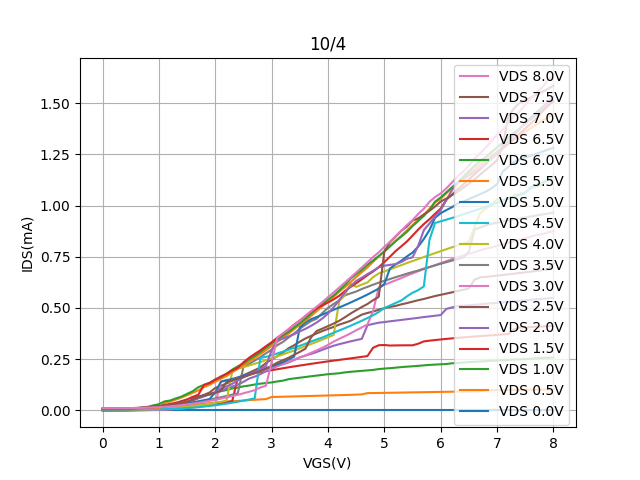

The file beside this chart, header and first rows:
Vgs, Vd=0, Vd=0.5, Vd=1, Vd=1.5, Vd=2, Vd=2.5, Vd=3, Vd=3.5, Vd=4, Vd=4.5, Vd=5, Vd=5.5, Vd=6, Vd=6.5, Vd=7, Vd=7.5, Vd=8
0.0, -3.56182e-06, 0.0004411, 0.0005704, 0.0008005, 0.001101, 0.001552, 0.002072, 0.0027, 0.003447, 0.004146, 0.005066, 0.005826, 0.006789, 0.007833, 0.008613, 0.009781, 0.01066
0.1, -3.3223399999999998e-06, 0.0004426, 0.000571, 0.0008019, 0.001103, 0.00155, 0.002068, 0.002704, 0.003448, 0.004148, 0.005069, 0.005837, 0.0068, 0.007838, 0.00862, 0.009812, 0.01067
0.2, -3.48315e-06, 0.0004584, 0.0005806, 0.000823, 0.001115, 0.001579, 0.002092, 0.002735, 0.003516, 0.004181, 0.005195, 0.005974, 0.006946, 0.008072, 0.008732, 0.0101, 0.01083
0.3, -3.53699e-06, 0.0004799, 0.0005889, 0.00085, 0.001121, 0.001614, 0.00211, 0.002777, 0.003607, 0.004209, 0.005393, 0.005988, 0.007278, 0.008325, 0.008839, 0.0103, 0.01096
0.4, -3.24776e-06, 0.0005693, 0.0006053, 0.0008929, 0.001136, 0.001667, 0.002136, 0.002827, 0.003727, 0.004241, 0.005781, 0.005988, 0.008217, 0.008753, 0.009003, 0.01067, 0.01116
0.5, -3.2975299999999997e-06, 0.0008656, 0.001231, 0.0009947, 0.001158, 0.001795, 0.002178, 0.002903, 0.003884, 0.004287, 0.006413, 0.00599, 0.009602, 0.009828, 0.009368, 0.01133, 0.01147
0.6, -3.5867e-06, 0.001942, 0.001551, 0.001158, 0.0012, 0.002171, 0.002245, 0.003982, 0.004208, 0.004377, 0.007419, 0.005987, 0.009954, 0.01127, 0.0103, 0.012, 0.01192
0.7, -3.5617800000000002e-06, 0.004138, 0.002151, 0.00142, 0.00127, 0.002821, 0.002414, 0.004548, 0.004689, 0.004481, 0.00884, 0.005988, 0.01367, 0.0128, 0.01107, 0.01373, 0.01248
0.8, -3.3223499999999996e-06, 0.005426, 0.003172, 0.00177, 0.001506, 0.004627, 0.002607, 0.009875, 0.005235, 0.004656, 0.01113, 0.005989, 0.01721, 0.01515, 0.01263, 0.01541, 0.0133
0.9, -3.71097e-06, 0.007454, 0.008745, 0.002249, 0.001931, 0.007323, 0.002922, 0.01387, 0.00614, 0.005007, 0.01367, 0.005988, 0.02446, 0.0174, 0.01442, 0.01835, 0.01459
1.0, -3.78553e-06, 0.01055, 0.01393, 0.003187, 0.002596, 0.01437, 0.003584, 0.01587, 0.007537, 0.005425, 0.01637, 0.009561, 0.03051, 0.02086, 0.01676, 0.02081, 0.01599
1.1, -3.54602e-06, 0.01276, 0.02024, 0.004191, 0.004299, 0.01943, 0.004324, 0.01863, 0.008871, 0.005966, 0.01918, 0.03636, 0.04392, 0.02579, 0.02002, 0.02431, 0.01761
1.2, -3.5212e-06, 0.01558, 0.0263, 0.005501, 0.006524, 0.02332, 0.005404, 0.02194, 0.01079, 0.006923, 0.02289, 0.04361, 0.04839, 0.03175, 0.02435, 0.02733, 0.01989
1.3, -3.93466e-06, 0.01864, 0.03118, 0.007611, 0.00857, 0.02803, 0.007336, 0.02545, 0.0126, 0.00815, 0.02648, 0.05266, 0.05849, 0.03724, 0.02977, 0.03125, 0.02252
1.4, -3.63941e-06, 0.0214, 0.0367, 0.009492, 0.01294, 0.03346, 0.009177, 0.02912, 0.01492, 0.009702, 0.03034, 0.06273, 0.06723, 0.04524, 0.03569, 0.03581, 0.02533
1.5, -3.62061e-06, 0.02467, 0.04269, 0.01249, 0.01739, 0.0419, 0.01275, 0.0331, 0.01776, 0.0115, 0.03475, 0.07416, 0.08088, 0.05379, 0.04228, 0.04195, 0.02904
1.6, -3.83525e-06, 0.02747, 0.04914, 0.01508, 0.06163, 0.05511, 0.01611, 0.0377, 0.02117, 0.01326, 0.0393, 0.08558, 0.09358, 0.06604, 0.04983, 0.05121, 0.03288
1.7, -3.78553e-06, 0.03001, 0.06121, 0.01816, 0.06795, 0.06559, 0.01993, 0.04239, 0.02477, 0.01564, 0.04417, 0.09784, 0.1134, 0.0767, 0.05857, 0.06355, 0.03686
1.8, -3.52116e-06, 0.0327, 0.07247, 0.02177, 0.07392, 0.07563, 0.02408, 0.04737, 0.02843, 0.01853, 0.04964, 0.1136, 0.1244, 0.1245, 0.06792, 0.07269, 0.04179
1.9, -3.4714999999999997e-06, 0.03518, 0.07735, 0.02581, 0.08056, 0.0877, 0.02899, 0.05282, 0.03278, 0.02159, 0.05532, 0.1251, 0.1337, 0.1345, 0.0786, 0.07888, 0.04652
2.0, -3.8352399999999996e-06, 0.03777, 0.08503, 0.03018, 0.08736, 0.1097, 0.03397, 0.05848, 0.03718, 0.02495, 0.08886, 0.1395, 0.1516, 0.1492, 0.08935, 0.0864, 0.05168
2.1, -3.93458e-06, 0.04022, 0.0938, 0.03479, 0.09506, 0.1198, 0.1403, 0.06427, 0.04208, 0.02889, 0.1403, 0.1545, 0.162, 0.166, 0.1069, 0.09614, 0.05745
2.2, -3.5212e-06, 0.04251, 0.09912, 0.03983, 0.1069, 0.1317, 0.1487, 0.07056, 0.04722, 0.03309, 0.1461, 0.1676, 0.1792, 0.1784, 0.1171, 0.1382, 0.06336
2.3, -3.9098e-06, 0.04448, 0.1072, 0.0452, 0.1161, 0.145, 0.1505, 0.07687, 0.1877, 0.03742, 0.1535, 0.1863, 0.1989, 0.1945, 0.1293, 0.1459, 0.06949
2.4, -3.884939999999999e-06, 0.04637, 0.1115, 0.1575, 0.1257, 0.1574, 0.1579, 0.08342, 0.2036, 0.04228, 0.1612, 0.2029, 0.2152, 0.2082, 0.147, 0.1552, 0.07616
2.5, -3.5708599999999997e-06, 0.04813, 0.1174, 0.1646, 0.1394, 0.1714, 0.1657, 0.214, 0.2111, 0.04758, 0.1697, 0.2205, 0.2291, 0.2349, 0.1613, 0.1637, 0.08351
2.6, -3.57095e-06, 0.04995, 0.1213, 0.1744, 0.1551, 0.1839, 0.1739, 0.2271, 0.219, 0.0532, 0.1781, 0.2385, 0.2489, 0.2568, 0.1747, 0.1725, 0.09098
2.7, -3.78553e-06, 0.05177, 0.1265, 0.1823, 0.1647, 0.1965, 0.1819, 0.2432, 0.2276, 0.0592, 0.1866, 0.2566, 0.2663, 0.2757, 0.1872, 0.1823, 0.09896
2.8, -3.57225e-06, 0.05349, 0.1305, 0.1869, 0.177, 0.2099, 0.1902, 0.2601, 0.2359, 0.2565, 0.1955, 0.2749, 0.2847, 0.2932, 0.2011, 0.1913, 0.1118
2.9, -3.6206e-06, 0.05523, 0.1335, 0.1915, 0.1917, 0.2312, 0.1989, 0.2788, 0.245, 0.2613, 0.2046, 0.2942, 0.306, 0.3135, 0.2167, 0.2046, 0.1206
3.0, -3.9595200000000005e-06, 0.06538, 0.1366, 0.1963, 0.2034, 0.2488, 0.2083, 0.2965, 0.2543, 0.2691, 0.2143, 0.314, 0.3265, 0.3325, 0.2933, 0.2174, 0.2358
3.1, -3.86008e-06, 0.06599, 0.1413, 0.2009, 0.2158, 0.2643, 0.2176, 0.3183, 0.2638, 0.2779, 0.2244, 0.334, 0.3475, 0.3549, 0.3413, 0.2332, 0.3548
3.2, -3.47145e-06, 0.06666, 0.1453, 0.2056, 0.2255, 0.2822, 0.2274, 0.3341, 0.2733, 0.2867, 0.2356, 0.3541, 0.3647, 0.3734, 0.3505, 0.245, 0.3754
3.3, -3.5460799999999997e-06, 0.06742, 0.1522, 0.2102, 0.2344, 0.3033, 0.2374, 0.3557, 0.2831, 0.2961, 0.2484, 0.3747, 0.3833, 0.3957, 0.3607, 0.2568, 0.3963
3.4, -3.88495e-06, 0.06822, 0.1562, 0.2146, 0.246, 0.3181, 0.2478, 0.3754, 0.2915, 0.3057, 0.2626, 0.3964, 0.4048, 0.419, 0.3724, 0.2716, 0.418
3.5, -3.65852e-06, 0.06899, 0.1596, 0.2189, 0.2589, 0.3353, 0.2584, 0.3986, 0.3034, 0.3155, 0.4057, 0.4186, 0.4253, 0.4387, 0.3856, 0.2858, 0.4379
3.6, -3.59574e-06, 0.06973, 0.163, 0.2231, 0.2678, 0.3511, 0.2683, 0.4181, 0.3136, 0.3254, 0.4291, 0.4378, 0.4479, 0.4602, 0.398, 0.3012, 0.462
3.7, -3.9098e-06, 0.0705, 0.1666, 0.2273, 0.2759, 0.3636, 0.2811, 0.436, 0.3242, 0.336, 0.4452, 0.4612, 0.4725, 0.4826, 0.413, 0.3565, 0.4842
3.8, -3.884929999999999e-06, 0.07124, 0.1699, 0.2312, 0.285, 0.3759, 0.2932, 0.4478, 0.3344, 0.3462, 0.4559, 0.4845, 0.4961, 0.4978, 0.429, 0.3877, 0.5061
3.9, -3.54603e-06, 0.07202, 0.1732, 0.2353, 0.2957, 0.3873, 0.3058, 0.4756, 0.3458, 0.3558, 0.4674, 0.5086, 0.5183, 0.5131, 0.4489, 0.3992, 0.529
4.0, -3.9595200000000005e-06, 0.07281, 0.1768, 0.2393, 0.3061, 0.3976, 0.3198, 0.5005, 0.3568, 0.3677, 0.4793, 0.5305, 0.5417, 0.527, 0.4725, 0.4112, 0.5527
4.1, -3.86009e-06, 0.07358, 0.179, 0.2429, 0.3156, 0.4076, 0.3358, 0.5196, 0.368, 0.379, 0.4911, 0.5544, 0.5605, 0.5416, 0.5038, 0.4241, 0.5758
4.2, -3.7448800000000002e-06, 0.07433, 0.1813, 0.2465, 0.3234, 0.419, 0.3496, 0.5373, 0.5332, 0.3903, 0.5025, 0.5793, 0.586, 0.5595, 0.5377, 0.4376, 0.5996
4.3, -3.62059e-06, 0.07522, 0.1855, 0.2503, 0.33, 0.4276, 0.3622, 0.5617, 0.5654, 0.4013, 0.5143, 0.6019, 0.6123, 0.5827, 0.5767, 0.4546, 0.624
4.4, -3.88496e-06, 0.07603, 0.1885, 0.2539, 0.337, 0.4375, 0.3762, 0.5711, 0.6195, 0.4132, 0.5265, 0.6259, 0.6429, 0.6025, 0.6055, 0.4727, 0.6486
4.5, -3.95949e-06, 0.07689, 0.1906, 0.2576, 0.3432, 0.4525, 0.391, 0.5801, 0.6029, 0.4253, 0.5392, 0.6505, 0.6648, 0.6205, 0.6317, 0.489, 0.673
4.6, -3.5957200000000003e-06, 0.07803, 0.193, 0.2613, 0.3494, 0.4674, 0.4051, 0.5927, 0.614, 0.4376, 0.552, 0.6746, 0.6858, 0.6399, 0.6478, 0.5047, 0.6979
4.7, -3.6598599999999996e-06, 0.08437, 0.1953, 0.2653, 0.4157, 0.4757, 0.4194, 0.6029, 0.6245, 0.4508, 0.5655, 0.6976, 0.7111, 0.6599, 0.6655, 0.5194, 0.7231
4.8, -3.93466e-06, 0.0847, 0.1976, 0.3057, 0.4221, 0.4824, 0.4849, 0.6134, 0.6502, 0.4642, 0.5798, 0.7254, 0.7318, 0.6778, 0.681, 0.5378, 0.7488
4.9, -3.52985e-06, 0.08511, 0.2016, 0.318, 0.428, 0.4913, 0.6007, 0.6234, 0.6684, 0.4802, 0.5944, 0.7506, 0.7535, 0.6992, 0.6982, 0.5543, 0.7713
5.0, -3.6206e-06, 0.08554, 0.2041, 0.3192, 0.4313, 0.4988, 0.6126, 0.6325, 0.6785, 0.4999, 0.6176, 0.7754, 0.7759, 0.7237, 0.7063, 0.7763, 0.7985
5.1, -3.9098e-06, 0.086, 0.2062, 0.3165, 0.4348, 0.505, 0.624, 0.6414, 0.6887, 0.5119, 0.6925, 0.8009, 0.8011, 0.7505, 0.7103, 0.8205, 0.8228
5.2, -4.0092e-06, 0.08648, 0.2086, 0.3172, 0.4381, 0.5101, 0.6349, 0.6502, 0.6989, 0.5243, 0.7128, 0.8279, 0.8258, 0.7777, 0.7141, 0.8482, 0.8504
5.3, -3.64543e-06, 0.08697, 0.2113, 0.3175, 0.4415, 0.5175, 0.6459, 0.6586, 0.7088, 0.5365, 0.7306, 0.8521, 0.8481, 0.8007, 0.7242, 0.8767, 0.8765
5.4, -3.81034e-06, 0.08751, 0.2135, 0.3177, 0.445, 0.5237, 0.6577, 0.6673, 0.7194, 0.5563, 0.7513, 0.8785, 0.8716, 0.8246, 0.7397, 0.8974, 0.9045
5.5, -3.95951e-06, 0.08796, 0.2152, 0.3177, 0.4483, 0.5308, 0.6688, 0.6754, 0.7288, 0.5741, 0.7704, 0.9045, 0.8996, 0.8532, 0.7472, 0.9265, 0.9287
5.6, -3.7698199999999996e-06, 0.08841, 0.2173, 0.3254, 0.4519, 0.5378, 0.6791, 0.6826, 0.7388, 0.587, 0.7991, 0.9314, 0.9244, 0.8826, 0.8033, 0.9377, 0.9586
5.7, -3.64546e-06, 0.08891, 0.2198, 0.3367, 0.4555, 0.5439, 0.6898, 0.692, 0.7486, 0.6051, 0.8364, 0.9554, 0.9495, 0.9093, 0.8793, 0.9563, 0.9843
5.8, -4.00922e-06, 0.08941, 0.2218, 0.3403, 0.4587, 0.5511, 0.6994, 0.6997, 0.7582, 0.8326, 0.8801, 0.9838, 0.9785, 0.9331, 0.9122, 0.9741, 1.018
5.9, -3.86009e-06, 0.08989, 0.2237, 0.3433, 0.462, 0.5582, 0.7089, 0.7079, 0.7678, 0.9149, 0.9405, 1.015, 1.019, 0.9596, 0.9465, 0.9954, 1.042
... 21 more rows
